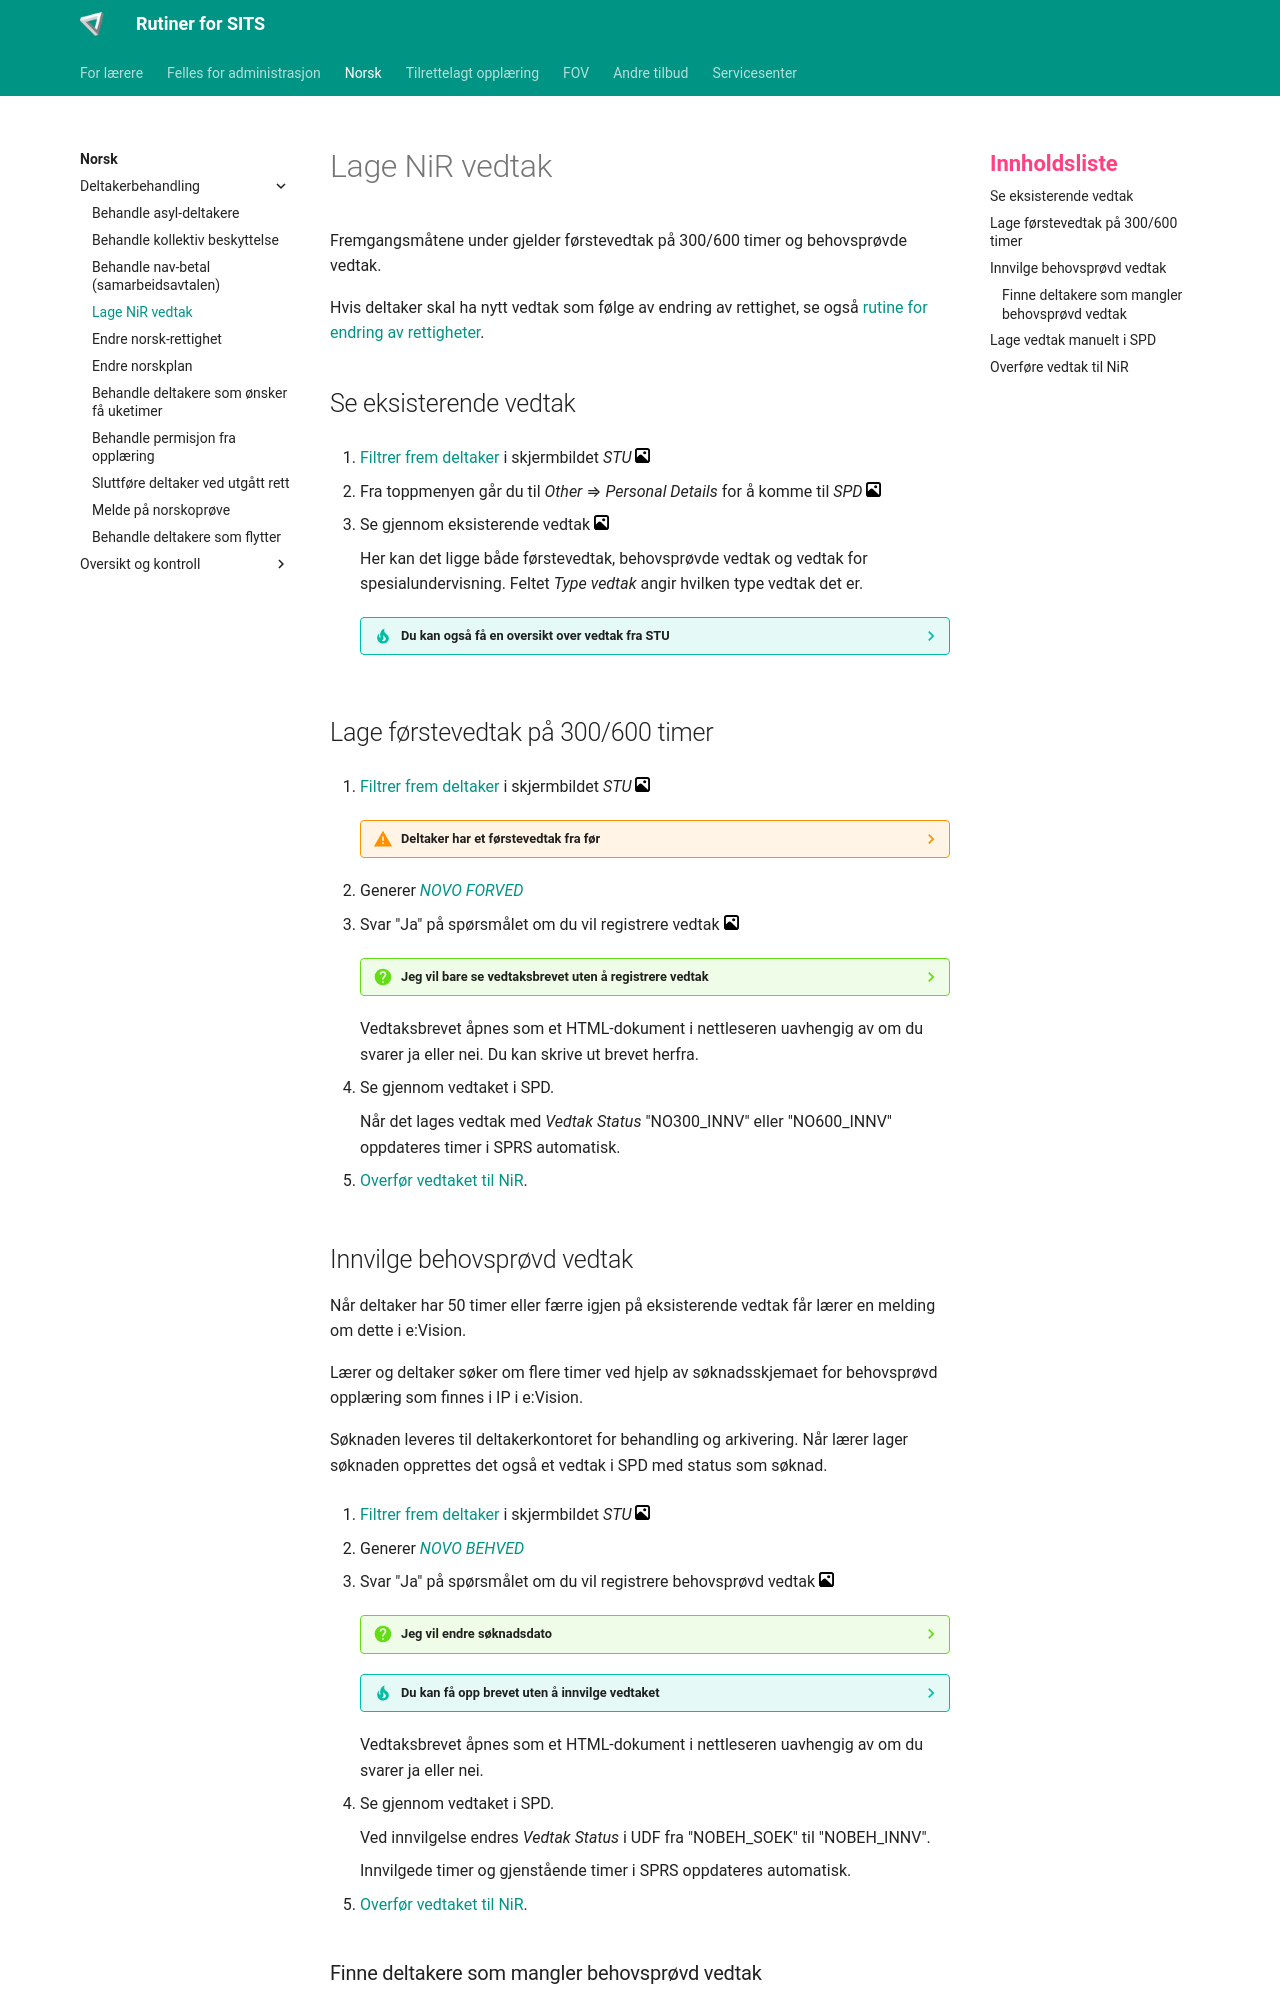

repository: Oslo-kommune-Utdanningsetaten/oslovo-sits · page: norsk/vedtak/index.html · generator: mkdocs

# Lage NiR vedtak

Fremgangsmåtene under gjelder førstevedtak på 300/600 timer og behovsprøvde vedtak.

Hvis deltaker skal ha nytt vedtak som følge av endring av rettighet, se også [rutine for endring av rettigheter](../felles/endre_rett.md){.glightbox}.

## Se eksisterende vedtak

1. [Filtrer frem deltaker](../felles/guide.md#filtrere-i-sits) i skjermbildet *STU* [![bilde](../assets/images/gallery.svg){width="15"}](../assets/images/meny_skjermbilde.webp){.glightbox}

2. Fra toppmenyen går du til *Other* ⇒ *Personal Details* for å komme til *SPD* [![bilde](../assets/images/gallery.svg){width="15"}](../assets/images/meny_top.webp){.glightbox}

3. Se gjennom eksisterende vedtak [![bilde](../assets/images/gallery.svg){width="15"}](../assets/images/tmp.webp){.glightbox}

    Her kan det ligge både førstevedtak, behovsprøvde vedtak og vedtak for spesialundervisning.
    Feltet *Type vedtak* angir hvilken type vedtak det er.

    ??? tip "Du kan også få en oversikt over vedtak fra STU"

        Generer [*FOVO VEDOVR*](../felles/guide_pdf.md){.glightbox} fra STU.

## Lage førstevedtak på 300/600 timer

1. [Filtrer frem deltaker](../felles/guide.md#filtrere-i-sits) i skjermbildet *STU* [![bilde](../assets/images/gallery.svg){width="15"}](../assets/images/meny_skjermbilde.webp){.glightbox}

    ??? warning "Deltaker har et førstevedtak fra før"

        En deltaker skal bare ha ett aktivt førstevedtak.

        Hvis deltaker allerede har et førstevedtak som skal erstattes, f.eks. ved overgang fra 300 til 600 timer, må det gamle vedtaket markeres som avbrutt før du lager et nytt.

        1. Fra toppmenyen går du til *Other* ⇒ *Personal Details* [![bilde](../assets/images/gallery.svg){width="15"}](../assets/images/meny_top.webp){.glightbox}

        2. Finn vedtaket som skal avbrytes og klikk på *UDF*-knappen [![bilde](../assets/images/gallery.svg){width="15"}](../assets/images/meny_udf.webp){.glightbox}

        3. Endre *Vedtak Status* til "NO300_AVBRUTT" for et vedtak på 300 timer eller "NO600 AVBRUTT" for et vedtak på 600 timer.

        4. Klikk på *Apply* og lagre.

        5. Gå tilbake til STU.

2. Generer [*NOVO FORVED*](../felles/guide_pdf.md){.glightbox}

3. Svar "Ja" på spørsmålet om du vil registrere vedtak [![bilde](../assets/images/gallery.svg){width="15"}](../assets/images/tmp.webp){.glightbox}

    ??? question "Jeg vil bare se vedtaksbrevet uten å registrere vedtak"

        Svar "Nei" på spørsmålet. Da får du opp vedtaksbrevet uten at det lages et vedtak i SPD.

    Vedtaksbrevet åpnes som et HTML-dokument i nettleseren uavhengig av om du svarer ja eller nei. Du kan skrive ut brevet herfra.

4. Se gjennom vedtaket i SPD.

    Når det lages vedtak med *Vedtak Status* "NO300_INNV" eller "NO600_INNV" oppdateres timer i SPRS automatisk.

5. [Overfør vedtaket til NiR](#overfore-vedtak-til-nir).

## Innvilge behovsprøvd vedtak

Når deltaker har 50 timer eller færre igjen på eksisterende vedtak får lærer en melding om dette i e:Vision.

Lærer og deltaker søker om flere timer ved hjelp av søknadsskjemaet for behovsprøvd opplæring som finnes i IP i e:Vision.

Søknaden leveres til deltakerkontoret for behandling og arkivering. Når lærer lager søknaden opprettes det også et vedtak i SPD med status som søknad.

1. [Filtrer frem deltaker](../felles/guide.md#filtrere-i-sits) i skjermbildet *STU* [![bilde](../assets/images/gallery.svg){width="15"}](../assets/images/meny_skjermbilde.webp){.glightbox}

2. Generer [*NOVO BEHVED*](../felles/guide_pdf.md){.glightbox}

3. Svar "Ja" på spørsmålet om du vil registrere behovsprøvd vedtak [![bilde](../assets/images/gallery.svg){width="15"}](../assets/images/tmp.webp){.glightbox}

    ??? question "Jeg vil endre søknadsdato"

        Fyll inn ønsket søknadsdato på formen ddmmyyyy.

        Hvis du lar feltet stå tomt beholdes søknadsdatoen som ligger i SPD. Dette er datoen lærer lagde søknaden.

    ??? tip "Du kan få opp brevet uten å innvilge vedtaket"

        Svar "Nei" på spørsmålet om du vil registrere vedtak hvis du bare vil ha opp vedtaksbrevet.

    Vedtaksbrevet åpnes som et HTML-dokument i nettleseren uavhengig av om du svarer ja eller nei.

4. Se gjennom vedtaket i SPD.

    Ved innvilgelse endres *Vedtak Status* i UDF fra "NOBEH_SOEK" til "NOBEH_INNV".

    Innvilgede timer og gjenstående timer i SPRS oppdateres automatisk.

5. [Overfør vedtaket til NiR](#overfore-vedtak-til-nir).
